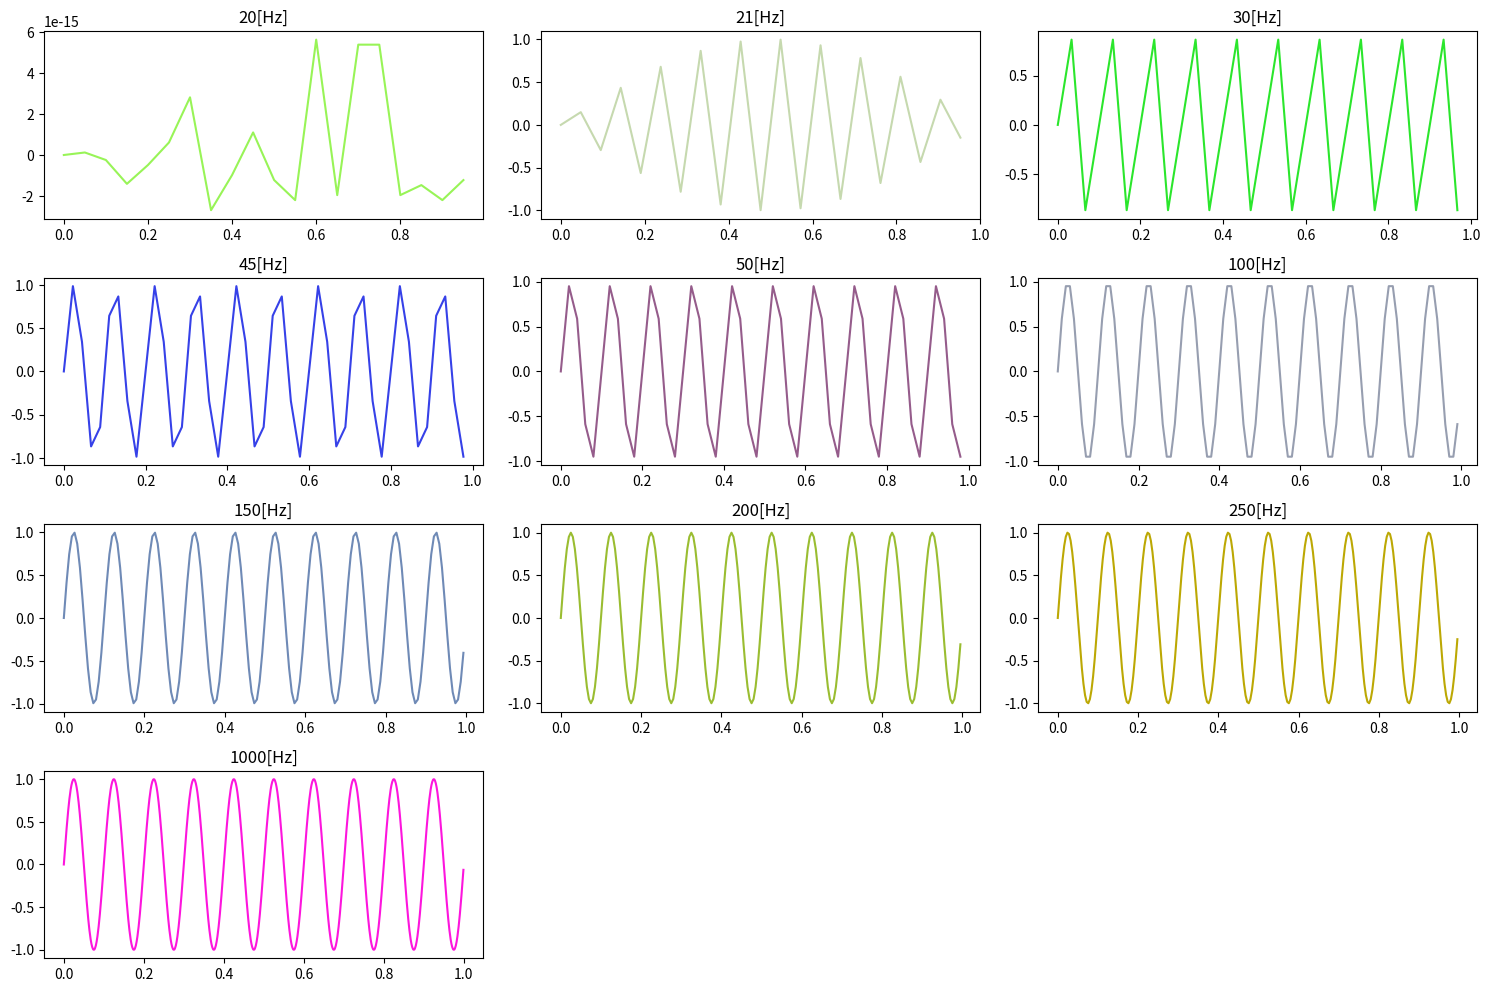

This figure's Python source: (Note: this script raises an exception after producing the figure.)
import math
import matplotlib.pyplot as plot
import numpy as np
from scipy.signal import argrelextrema

def disc(f, _fs):  # funkcja do dyskretyzacji
    _points = [[], []]
    for t in np.arange(0, 1, 1 / _fs):
        _points[0].append(t)
        _points[1].append(math.sin(2 * math.pi * f * t))
    return _points


freq = [20, 21, 30, 45, 50, 100, 150, 200, 250, 1000]

figure = plot.figure(figsize=(15, 10))
for i, fs in enumerate(freq):
    points = disc(10, fs)
    ax = figure.add_subplot(4, 3, i + 1)
    ax.plot(points[0], points[1], color=(np.random.uniform(0, 1), np.random.uniform(0, 1), np.random.uniform(0, 1)))
    ax.set_title(str(fs) + '[Hz]')

figure.tight_layout(pad=1.0)
plot.show()

# Twierdzenie o próbkowaniu, twierdzenie Nyquista–Shannona[a] – fundamentalne twierdzenie teorii informacji,
# telekomunikacji oraz cyfrowego przetwarzania sygnałów opisujące matematyczne podstawy procesów próbkowania sygnałów
# oraz ich rekonstrukcji:
#
# Z sygnału dyskretnego {\displaystyle x^{\star }(t)}x^{\star }(t) złożonego z próbek danego sygnału ciągłego {
# \displaystyle x(t)}x(t) można wiernie odtworzyć sygnał {\displaystyle x(t).}{\displaystyle x(t).}
#
# Jest podstawową zasadą pozwalającą przekształcać sygnał ciągły w czasie (często nazywany „sygnałem analogowym”) w
# sygnał dyskretny (często nazywany „sygnałem cyfrowym”). Ustanawia warunek dla częstotliwości próbkowania,
# która pozwala dyskretnej sekwencji próbek (cyfrowych) na przechwytywanie wszystkich informacji z sygnału ciągłego (
# analogowego) o skończonej szerokości pasma – częstotliwość Nyquista.

# Aliasing
plot.figure(figsize=(15, 10))
img = plot.imread('cat.jpg', format='jpg').copy()
plot.imshow(img)
plot.show()
print(img.shape)
print(len(img[0][0]))

plot.figure(figsize=(15, 10))
r = img[:, :, 0]
g = img[:, :, 1]
b = img[:, :, 2]
brightness = (np.maximum(r, g, b) + np.minimum(r, g, b)) / 2
plot.subplot(2, 2, 1)
plot.imshow(brightness, cmap=plot.get_cmap("gray"))

mean = (r + g + b) / 3
plot.subplot(2, 2, 2)
plot.imshow(mean, cmap=plot.get_cmap("gray"))

lumination = r * 0.21 + g * 0.72 + b * 0.07
plot.subplot(2, 2, 3)
plot.imshow(lumination, cmap=plot.get_cmap("gray"))
plot.tight_layout(pad=1.0)
plot.show()

plot.figure(figsize=(15, 10))
plot.subplot(2, 2, 1)
plot.hist(brightness.ravel(), bins=255)

plot.subplot(2, 2, 2)
plot.hist(mean.ravel(), bins=255)

plot.subplot(2, 2, 3)
plot.hist(lumination.ravel(), bins=255)
plot.tight_layout()
plot.show()

plot.figure(figsize=(15, 10))
h1 = plot.hist(lumination.ravel(), bins=16)
plot.grid(True)
plot.show()


def find_nearest(array, value):
    array = np.asarray(array)
    idx = (np.abs(array - value)).argmin()
    return array[idx]


plot.figure(figsize=(15, 10))
rows, columns = lumination.shape
for i in range(rows):
    for j in range(columns):
        lumination[i, j] = find_nearest(h1[1], lumination[i, j])

plot.imshow(lumination, cmap=plot.get_cmap("gray"))
plot.show()

plot.figure(figsize=(15, 10))

img = plot.imread('cat.jpg', format='jpg').copy()
r = img[:, :, 0]
g = img[:, :, 1]
b = img[:, :, 2]
lumination = r * 0.21 + g * 0.72 + b * 0.07
plot.subplot(2, 2, 1)
plot.imshow(lumination)
plot.show()

img2 = plot.imread('pic.jpg', format='jpg').copy()
plot.imshow(img2)
plot.show()

plot.figure(figsize=(15, 10))
r = img2[:, :, 0]
g = img2[:, :, 1]
b = img2[:, :, 2]

h2 = plot.hist(lumination.ravel(), bins=255)
minima = argrelextrema(h2[0], np.less)
_min = np.mean(minima)
print(_min)
plot.show()

plot.figure(figsize=(15, 10))
lumination = r * 0.21 + g * 0.72 + b * 0.07
rows, columns = lumination.shape
for i in range(rows):
    for j in range(columns):
        if lumination[i, j] > _min:
            lumination[i, j] = 1
        else:
            lumination[i, j] = 0

plot.imshow(lumination, cmap=plot.get_cmap("gray"))
plot.show()
